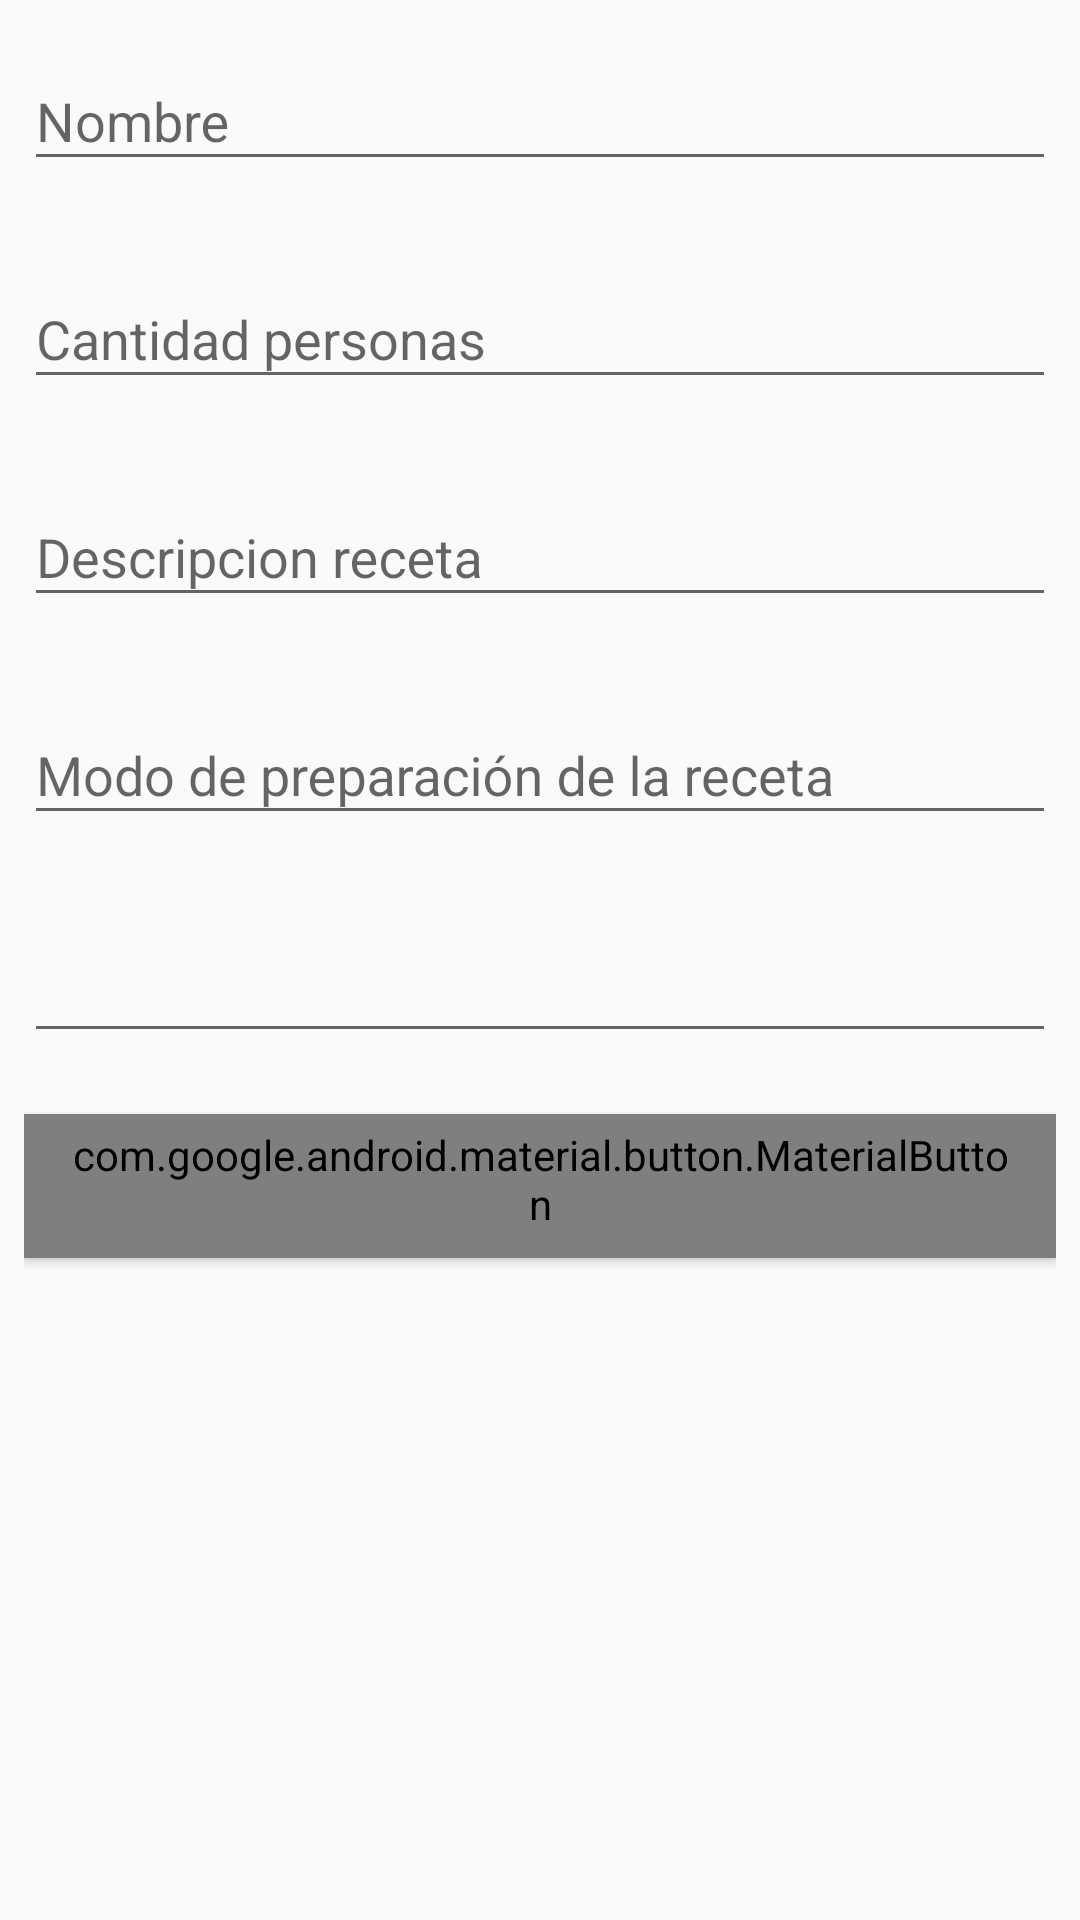

Produce the Android XML layout that renders to this screen, including the resource entries it uses.
<!-- AndroidManifest.xml: application theme AppTheme -->
<!-- res/layout/activity_nueva_receta.xml -->
<?xml version="1.0" encoding="utf-8"?>
<LinearLayout xmlns:android="http://schemas.android.com/apk/res/android"
    xmlns:app="http://schemas.android.com/apk/res-auto"
    xmlns:tools="http://schemas.android.com/tools"
    android:layout_width="match_parent"
    android:layout_height="match_parent"
    android:orientation="vertical"
    android:padding="8dp"
    tools:context=".NuevaRecetaActivity">

    <android.support.design.widget.TextInputLayout
        android:id="@+id/layout_nombre"
        android:layout_width="match_parent"
        android:layout_height="wrap_content"
        app:errorEnabled="true"
        android:hint="@string/nombre_receta">

        <android.support.design.widget.TextInputEditText
            android:id="@+id/text_nombre"
            android:maxLines="1"
            android:inputType="text"
            android:layout_width="match_parent"
            android:layout_height="wrap_content" />
    </android.support.design.widget.TextInputLayout>


    <android.support.design.widget.TextInputLayout
        android:id="@+id/layout_personas"
        android:layout_width="match_parent"
        android:layout_height="wrap_content"
        app:errorEnabled="true"
        android:hint="@string/personas_receta">

        <android.support.design.widget.TextInputEditText
            android:id="@+id/text_personas"
            android:maxLines="1"
            android:inputType="number"
            android:layout_width="match_parent"
            android:layout_height="wrap_content" />
    </android.support.design.widget.TextInputLayout>

    <android.support.design.widget.TextInputLayout
        android:id="@+id/layout_descripcion"
        android:layout_width="match_parent"
        android:layout_height="wrap_content"
        app:errorEnabled="true"
        android:hint="@string/descripcion_receta">

        <android.support.design.widget.TextInputEditText
            android:id="@+id/text_descripcion"
            android:maxLines="1"
            android:inputType="text"
            android:layout_width="match_parent"
            android:layout_height="wrap_content" />
    </android.support.design.widget.TextInputLayout>

    <android.support.design.widget.TextInputLayout
        android:id="@+id/layout_preparacion"
        android:layout_width="match_parent"
        android:layout_height="wrap_content"
        app:errorEnabled="true"
        android:hint="@string/preparacion_receta">

        <android.support.design.widget.TextInputEditText
            android:id="@+id/text_preparacion"
            android:maxLines="1"
            android:inputType="text"
            android:layout_width="match_parent"
            android:layout_height="wrap_content" />
    </android.support.design.widget.TextInputLayout>

    <android.support.design.widget.TextInputLayout
        android:id="@+id/layout_fav"
        android:layout_width="match_parent"
        app:errorEnabled="true"
        android:layout_height="wrap_content">

        <android.support.design.widget.TextInputEditText
            android:id="@+id/text_fav"
            android:inputType="number"
            android:maxLines="1"
            android:layout_width="match_parent"
            android:layout_height="wrap_content" />
    </android.support.design.widget.TextInputLayout>
    
    <android.support.design.button.MaterialButton
        android:id="@+id/add_button"
        android:text="Agregar"
        style="@style/Widget.RecetaApp.Button"
        android:textAppearance="@style/TextAppearance.AppCompat.Caption"
        android:layout_width="match_parent"
        android:layout_height="wrap_content" />


</LinearLayout>
<!-- resources referenced by this layout -->
<resources>
  <string name="descripcion_receta">Descripcion receta</string>
  <string name="nombre_receta">Nombre</string>
  <string name="personas_receta">Cantidad personas</string>
  <string name="preparacion_receta">Modo de preparación de la receta</string>
  <style name="Widget.RecetaApp.Button" parent="Widget.MaterialComponents.Button">
          <item name="android:textColor">@android:color/white</item>
          <item name="backgroundTint">@color/colorPrimary</item>
      </style>
  <style name="AppTheme" parent="Theme.AppCompat.Light.DarkActionBar">
          
          <item name="colorPrimary">@color/colorPrimary</item>
          <item name="colorPrimaryDark">@color/colorPrimaryDark</item>
          <item name="colorAccent">@color/colorAccent</item>
      </style>
  <!-- not gathered from this repository: default colours our renderer supplied (Android Studio template values) -->
  <color name="colorPrimary">#FF6200EE</color>
  <color name="colorPrimaryDark">#FF3700B3</color>
  <color name="colorAccent">#FF03DAC5</color>
</resources>
